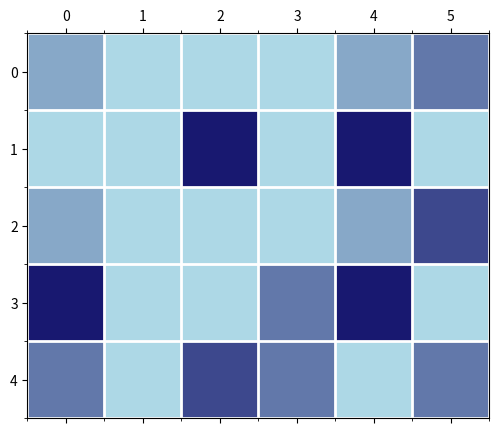

Here is the Python script that generated this plot: (Note: this script raises an exception after producing the figure.)
import numpy as np 
import numpy.random as random
import matplotlib.pyplot as plt 
from matplotlib.animation import FuncAnimation
from matplotlib.colors import LinearSegmentedColormap


"""still decide on humidity levels and appropriate drop sizes"""
def initialize_grid(height, width, humidity):
    """create a height x width grid with zeros representing empty cells or integers 
    to represent droplet size"""
    #empty grid
    grid = np.zeros((height, width))
    #add droplets according to the relative humidity
    drops_amount = height * width * humidity
    #select random coordinates for each drop
    drops = 0
    while drops < drops_amount:
        n = random.randint(0, width)
        m = random.randint(0, height)
        #add the drop if the space is unoccupied
        if grid[m, n] == 0:
            #add a droplet of some size to the grid
            grid[m, n] = random.randint(1,5)
            #count one drop
            drops += 1
        
    return grid 

def time_step(grid):
    """Perform a time step where the values move in a random direction and merge."""
    height, width = grid.shape
    new_grid = np.zeros_like(grid)  # Initialize a new grid for the updated state

    # Loop over all cells
    for m in range(height):
        for n in range(width):
            # If there is a non-zero value
            if grid[m, n] != 0:
                # Pick a random direction (von Neumann neighborhood r=1)
                direction = random.choice(['up', 'down', 'left', 'right'])

                # calculate new coordinates based on direction
                # using % operator to keep it within the system
                if direction == 'up':
                    m_new = (m - 1) % height
                    n_new = n
                elif direction == 'down':
                    m_new = (m + 1) % height
                    n_new = n
                elif direction == 'left':
                    m_new = m
                    n_new = (n - 1) % width
                else:  # direction == 'right'
                    m_new = m
                    n_new = (n + 1) % width

                # move and merge in the new grid
                new_grid[m_new, n_new] += grid[m, n]

    return new_grid


def get_shades_of_blue(n):
    """Generate n shades of blue."""
    start = np.array([173, 216, 230]) / 255  # lightblue
    end = np.array([25, 25, 112]) / 255  # midnightblue
    return [(start + (end - start) * i / (n - 1)).tolist() for i in range(n)]

def animate_CA(initial_grid, steps, interval):
    """Animate the cellular automata, updating time step and cell values."""
    
    colors = get_shades_of_blue(20) 
    cmap = LinearSegmentedColormap.from_list("custom_blue", colors, N=256)

    fig, ax = plt.subplots(figsize=(6, 5))
    ax.set_xticks(np.arange(-.5, initial_grid.shape[1], 1), minor=True)
    ax.set_yticks(np.arange(-.5, initial_grid.shape[0], 1), minor=True)
    ax.grid(which="minor", color="w", linestyle='-', linewidth=2)
    ax.set_xticks([])
    ax.set_yticks([])

    grid = np.copy(initial_grid)
    matrix = ax.matshow(grid, cmap=cmap)

    # Create text objects for each cell
    text = [[ax.text(j, i, '', ha='center', va='center', color='black') for j in range(grid.shape[1])] for i in range(grid.shape[0])]

    averages = []
    def update(frames):
        nonlocal grid
        grid = time_step(grid)  
        matrix.set_array(grid)

        # Update text for each cell
        for i in range(grid.shape[0]):
            for j in range(grid.shape[1]):
                val = grid[i, j]
                text_color = 'white' if val > 2 else 'black'  # Make values of dropletsize white or black for contrast
                text[i][j].set_text(f'{int(val)}' if val else '')
                text[i][j].set_color(text_color)
                text[i][j].set_visible(bool(val))  # Show text only for non-zero values

        #average dropsize
        non_zero_elements = np.count_nonzero(grid)
        average_size = np.sum(grid) / non_zero_elements if non_zero_elements else 0
        averages.append(int(average_size))

        ax.set_title(f"Animated cloud")
        return [matrix] + [txt for row in text for txt in row]

    ani = FuncAnimation(fig, update, frames=steps-1, interval=interval, blit=False, repeat=False) #Average step -1 because the first frame is a step and thus average dropletsize
    plt.show()
    return averages


def plot_averages(averages, steps):
    """Plot the average size of grid values over a given number of steps."""

    plt.figure(figsize=(10, 6))
    plt.plot(range(steps), averages, marker='o', linestyle='-', color='b')
    plt.title("Average Size of Droplets Over Time")
    plt.xlabel("Step")
    plt.ylabel("Average Size")
    plt.grid(True)
    plt.xticks(range(0, steps, max(1, steps // 10)))  
    plt.show()


grid = initialize_grid(5, 6, 0.5)
steps = 15
interval = 1000
averages = animate_CA(grid,steps,interval)
plot_averages(averages, steps)





